Run: headless pygame with SDL's dummy video driver; simulated clock (each Clock.tick advances the game by its frame time, no real sleeping); random seed 0; keys injected as events and as key.get_pressed() state; mouse plan: one left click at the window centre at the start of phase 2, then a move to the lower-right quarter at the start of phase 3.
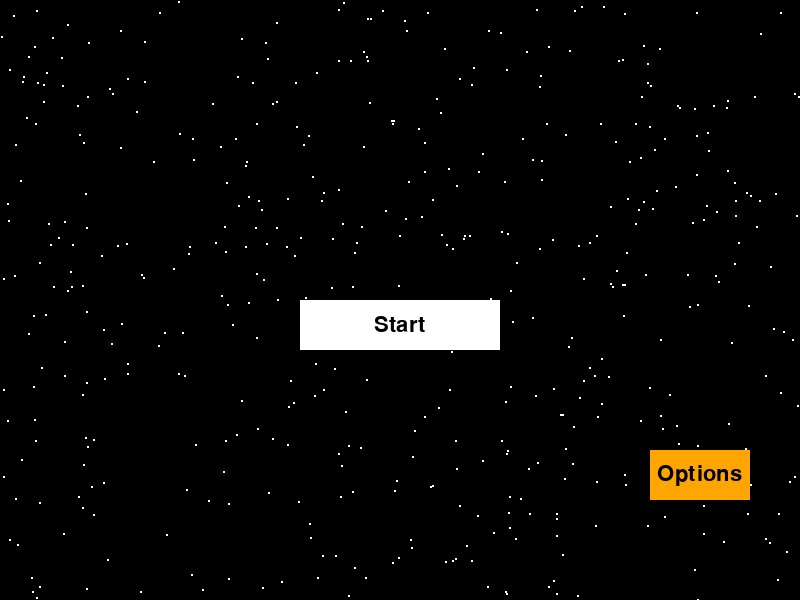
Frame 1 of 4 · flips 1–60 · no input
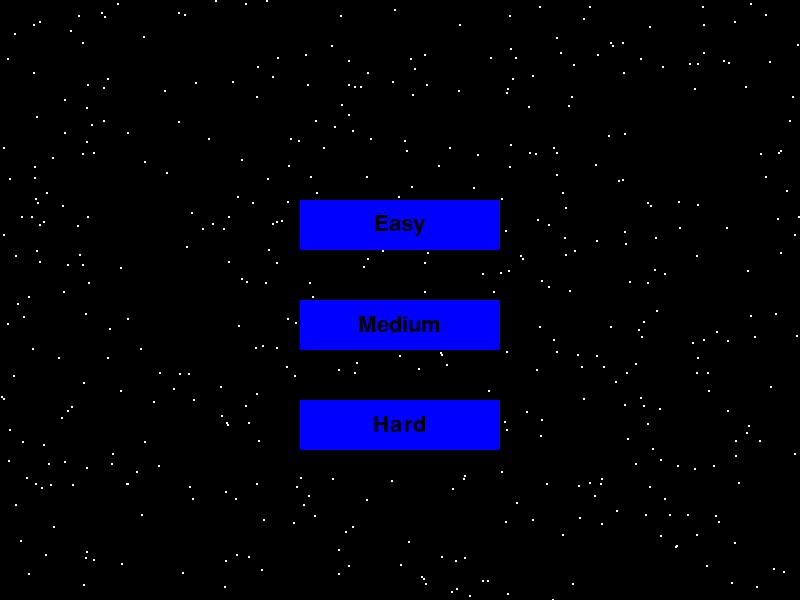
Frame 2 of 4 · flips 61–180 · clicked the window centre · tapped SPACE, RETURN · held RIGHT (→), D
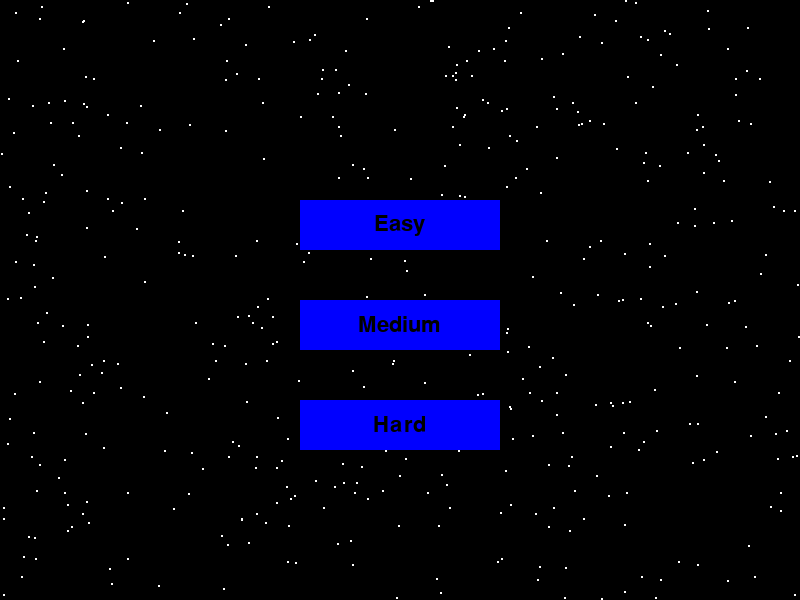
Frame 3 of 4 · flips 181–300 · moved the mouse to the lower-right quarter · held DOWN (↓), S
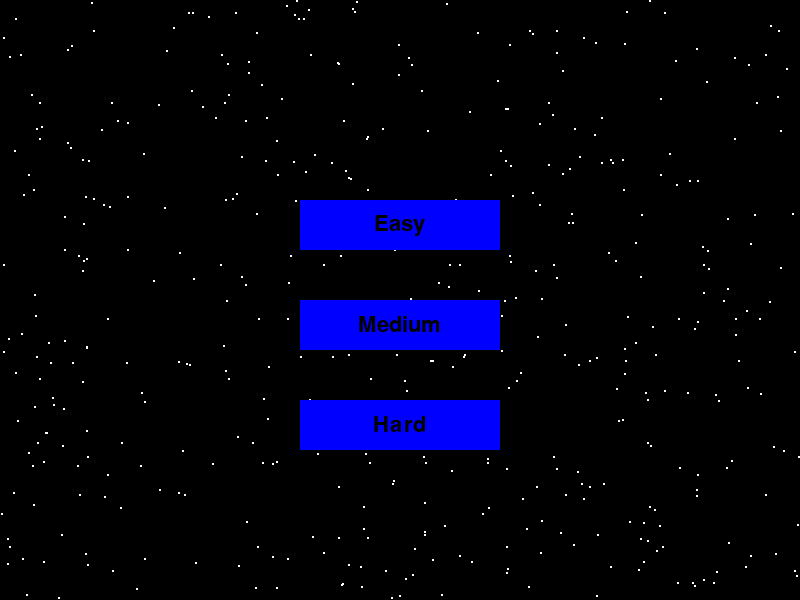
Frame 4 of 4 · flips 301–420 · held LEFT (←), A, UP (↑), W

The pygame program that drew these frames:

import pygame
import random

pygame.init()

WIDTH, HEIGHT = 800, 600
FPS = 60
BLACK = (0, 0, 0)
WHITE = (255, 255, 255)
STAR_COUNT = int(WIDTH * HEIGHT * 0.001)
BUTTON_FONT_SIZE = 32
START_BUTTON_COLOR = WHITE
OPTION_BUTTON_COLOR = (255, 165, 0)
SOUND_BUTTON_COLOR = (0, 255, 0)
MUTE_BUTTON_COLOR = (255, 0, 0)
DIFFICULTY_BUTTON_COLOR = (0, 0, 255)

screen = pygame.display.set_mode((WIDTH, HEIGHT))

stars = []

for i in range(STAR_COUNT):
    star = {
        'x': random.randint(0, WIDTH),
        'y': random.randint(0, HEIGHT),
        'speed': random.randint(1, 3)
    }
    stars.append(star)

start_button = pygame.Rect(WIDTH // 2 - 100, HEIGHT // 2, 200, 50)
option_button = pygame.Rect(WIDTH - 150, HEIGHT - 150, 100, 50)

sound_button = pygame.Rect(WIDTH // 2 - 150, HEIGHT // 2, 100, 50)
mute_button = pygame.Rect(WIDTH // 2 + 50, HEIGHT // 2, 100, 50)

easy_button = pygame.Rect(WIDTH // 2 - 100, HEIGHT // 2 - 100, 200, 50)
medium_button = pygame.Rect(WIDTH // 2 - 100, HEIGHT // 2, 200, 50)
hard_button = pygame.Rect(WIDTH // 2 - 100, HEIGHT // 2 + 100, 200, 50)

sound_level = 0.1

running = True
show_options = False
show_difficulty = False
while running:
    pygame.time.Clock().tick(FPS)

    for event in pygame.event.get():
        if event.type == pygame.QUIT:
            running = False
        if event.type == pygame.MOUSEBUTTONDOWN:
            if not show_options and not show_difficulty and start_button.collidepoint(event.pos):
                show_difficulty = True
            if not show_options and not show_difficulty and option_button.collidepoint(event.pos):
                show_options = True
            if show_options and sound_button.collidepoint(event.pos):
                sound_level += 0.01
                if sound_level > 1.0:
                    sound_level = 1.0
                print("Sound button clicked! Sound level: {:.0%}".format(sound_level))
            if show_options and mute_button.collidepoint(event.pos):
                sound_level = 0.0
                print("Mute button clicked! Sound level: {:.0%}".format(sound_level))
            if show_difficulty and easy_button.collidepoint(event.pos):
                print("Easy button clicked!")
            if show_difficulty and medium_button.collidepoint(event.pos):
                print("Medium button clicked!")
            if show_difficulty and hard_button.collidepoint(event.pos):
                print("Hard button clicked!")

    for star in stars:
        star['y'] += star['speed']
        if star['y'] > HEIGHT:
            star['y'] = 0

    screen.fill(BLACK)
    for star in stars:
        pygame.draw.rect(screen, WHITE, pygame.Rect(star['x'], star['y'], 2, 2))

    if not show_options and not show_difficulty:
        pygame.draw.rect(screen, START_BUTTON_COLOR, start_button)
        pygame.draw.rect(screen, OPTION_BUTTON_COLOR, option_button)

        start_button_text = pygame.font.Font(None, BUTTON_FONT_SIZE).render("Start", True, BLACK)
        option_button_text = pygame.font.Font(None, BUTTON_FONT_SIZE).render("Options", True, BLACK)
        screen.blit(start_button_text, (WIDTH // 2 - 100 + (start_button.width - start_button_text.get_width()) // 2, HEIGHT // 2 + (start_button.height - start_button_text.get_height()) // 2))
        screen.blit(option_button_text, (WIDTH - 150 + (option_button.width - option_button_text.get_width()) // 2, HEIGHT - 150 + (option_button.height - option_button_text.get_height()) // 2))
    elif show_options:
        pygame.draw.rect(screen, SOUND_BUTTON_COLOR, sound_button)
        pygame.draw.rect(screen, MUTE_BUTTON_COLOR, mute_button)

        sound_button_text = pygame.font.Font(None, BUTTON_FONT_SIZE).render("Sound: {:.0%}".format(sound_level), True, BLACK)
        mute_button_text = pygame.font.Font(None, BUTTON_FONT_SIZE).render("Mute", True, BLACK)
        screen.blit(sound_button_text, (WIDTH // 2 - 150 + (sound_button.width - sound_button_text.get_width()) // 2, HEIGHT // 2 + (sound_button.height - sound_button_text.get_height()) // 2))
        screen.blit(mute_button_text, (WIDTH // 2 + 50 + (mute_button.width - mute_button_text.get_width()) // 2, HEIGHT // 2 + (mute_button.height - mute_button_text.get_height()) // 2))
    elif show_difficulty:
        pygame.draw.rect(screen, DIFFICULTY_BUTTON_COLOR, easy_button)
        pygame.draw.rect(screen, DIFFICULTY_BUTTON_COLOR, medium_button)
        pygame.draw.rect(screen, DIFFICULTY_BUTTON_COLOR, hard_button)

        easy_button_text = pygame.font.Font(None, BUTTON_FONT_SIZE).render("Easy", True, BLACK)
        medium_button_text = pygame.font.Font(None, BUTTON_FONT_SIZE).render("Medium", True, BLACK)
        hard_button_text = pygame.font.Font(None, BUTTON_FONT_SIZE).render("Hard", True, BLACK)
        screen.blit(easy_button_text, (WIDTH // 2 - 100 + (easy_button.width - easy_button_text.get_width()) // 2, HEIGHT // 2 - 100 + (easy_button.height - easy_button_text.get_height()) // 2))
        screen.blit(medium_button_text, (WIDTH // 2 - 100 + (medium_button.width - medium_button_text.get_width()) // 2, HEIGHT // 2 + (medium_button.height - medium_button_text.get_height()) // 2))
        screen.blit(hard_button_text, (WIDTH // 2 - 100 + (hard_button.width - hard_button_text.get_width()) // 2, HEIGHT // 2 + 100 + (hard_button.height - hard_button_text.get_height()) // 2))

    pygame.display.flip()

pygame.quit()
